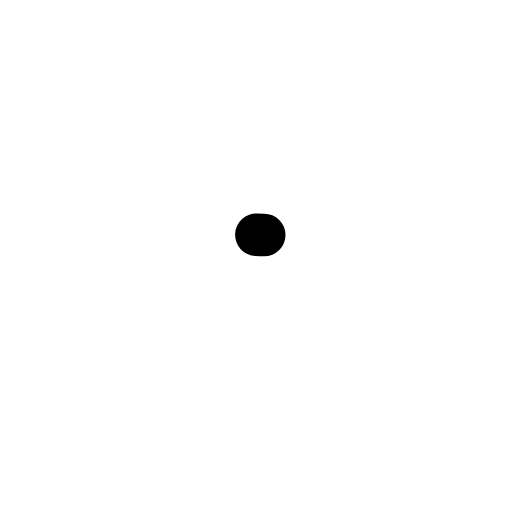
t = 0.00 s
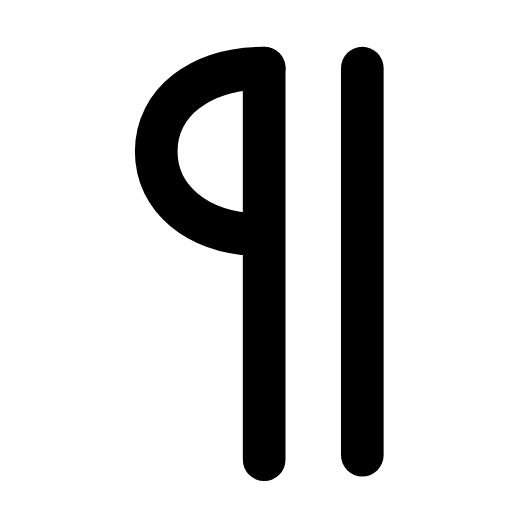
t = 0.26 s
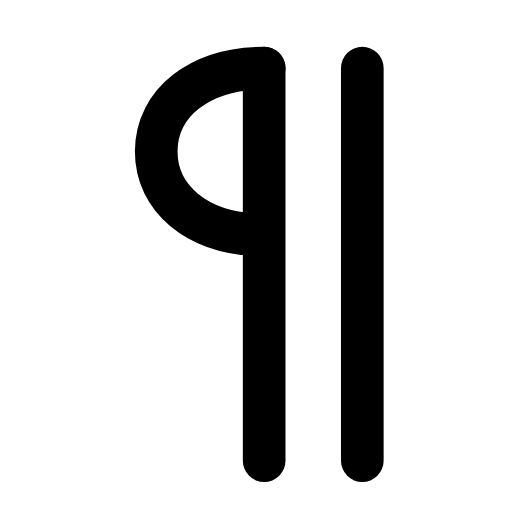
t = 0.50 s
t = 0.73 s: frame unchanged from t = 0.50 s, image omitted
t = 1.00 s: frame unchanged from t = 0.50 s, image omitted
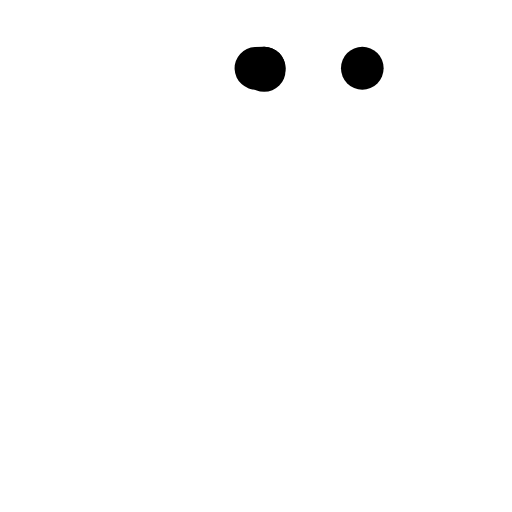
t = 1.26 s

The animated SVG that drew these frames (rendered in a browser with its animation timeline set to each time). Animation: 3 SMIL elements (animate=3); one cycle of 1.50 s, repeats indefinitely.

<svg xmlns="http://www.w3.org/2000/svg" width="24" height="24" viewBox="0 0 24 24" fill="none"><g transform="translate(0.193 -1.866) scale(1.15)"><path stroke="currentColor" stroke-width="1.739" stroke-linecap="round" stroke-linejoin="round" fill="none" d="M10.6 4.4C8 4.4 6.2 5.8 6.2 7.8C6.2 9.8 8 11.2 10.6 11.2" pathLength="1" stroke-dasharray="1"><animate attributeName="stroke-dashoffset" values="1;1;0;0;0;0;1;1;1" keyTimes="0;0;0.189;0.45;0.6;0.774;0.9;0.9;1" dur="1.5s" repeatCount="indefinite" calcMode="spline" keySplines="0.16 1 0.3 1;0.16 1 0.3 1;0.16 1 0.3 1;0.16 1 0.3 1;0.16 1 0.3 1;0.16 1 0.3 1;0.16 1 0.3 1;0.16 1 0.3 1"/></path><line stroke="currentColor" stroke-width="1.739" stroke-linecap="round" stroke-linejoin="round" fill="none" x1="10.6" y1="4.4" x2="10.6" y2="20.4" pathLength="1" stroke-dasharray="1"><animate attributeName="stroke-dashoffset" values="1;1;0;0;0;0;1;1;1" keyTimes="0;0.0315;0.2205;0.45;0.6;0.753;0.879;0.9;1" dur="1.5s" repeatCount="indefinite" calcMode="spline" keySplines="0.16 1 0.3 1;0.16 1 0.3 1;0.16 1 0.3 1;0.16 1 0.3 1;0.16 1 0.3 1;0.16 1 0.3 1;0.16 1 0.3 1;0.16 1 0.3 1"/></line><line stroke="currentColor" stroke-width="1.739" stroke-linecap="round" stroke-linejoin="round" fill="none" x1="14.6" y1="4.4" x2="14.6" y2="20.4" pathLength="1" stroke-dasharray="1"><animate attributeName="stroke-dashoffset" values="1;1;0;0;0;0;1;1;1" keyTimes="0;0.063;0.252;0.45;0.6;0.732;0.858;0.9;1" dur="1.5s" repeatCount="indefinite" calcMode="spline" keySplines="0.16 1 0.3 1;0.16 1 0.3 1;0.16 1 0.3 1;0.16 1 0.3 1;0.16 1 0.3 1;0.16 1 0.3 1;0.16 1 0.3 1;0.16 1 0.3 1"/></line></g></svg>
